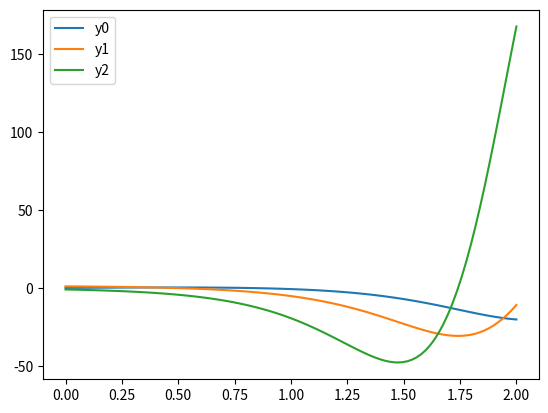

Reproduce this figure in Python.
import numpy as np
from scipy.integrate import solve_ivp
import matplotlib.pyplot as plt


def plot_curve(x, y):
    assert x.shape[0] == y.shape[1]
    fig, ax = plt.subplots(1, 1)
    for i, yi in enumerate(y):
        ax.plot(x, yi, label=f'y{i}')
    plt.legend()
    plt.show()


def Ex1():
    def f(x, y):
        return -2 * y + 2 * x * x + 2 * x

    x_range = (0, 0.5)
    y0 = np.array([1])

    res = solve_ivp(fun=f,
                    t_span=x_range,
                    y0=y0,
                    method='RK45',
                    t_eval=[0, 0.1, 0.2, 0.3, 0.4, 0.5])
    print(res)

    t_eval = np.linspace(0, 0.5, 100)
    res = solve_ivp(f, x_range, y0, t_eval=t_eval)
    plot_curve(t_eval, res.y)


def Ex2():
    def f(_, y):
        return np.array([y[1], y[2], 3*y[2]+y[0]*y[1]])

    x_range = (0, 2)
    y0 = np.array([0, 1, -1])

    res = solve_ivp(fun=f,
                    t_span=x_range,
                    y0=y0,
                    method='RK45',
                    t_eval=[0, 0.5, 1])
    print(res)

    t_eval = np.linspace(0, 2, 100)
    res = solve_ivp(f, x_range, y0, t_eval=t_eval)
    plot_curve(t_eval, res.y)


Ex2()
